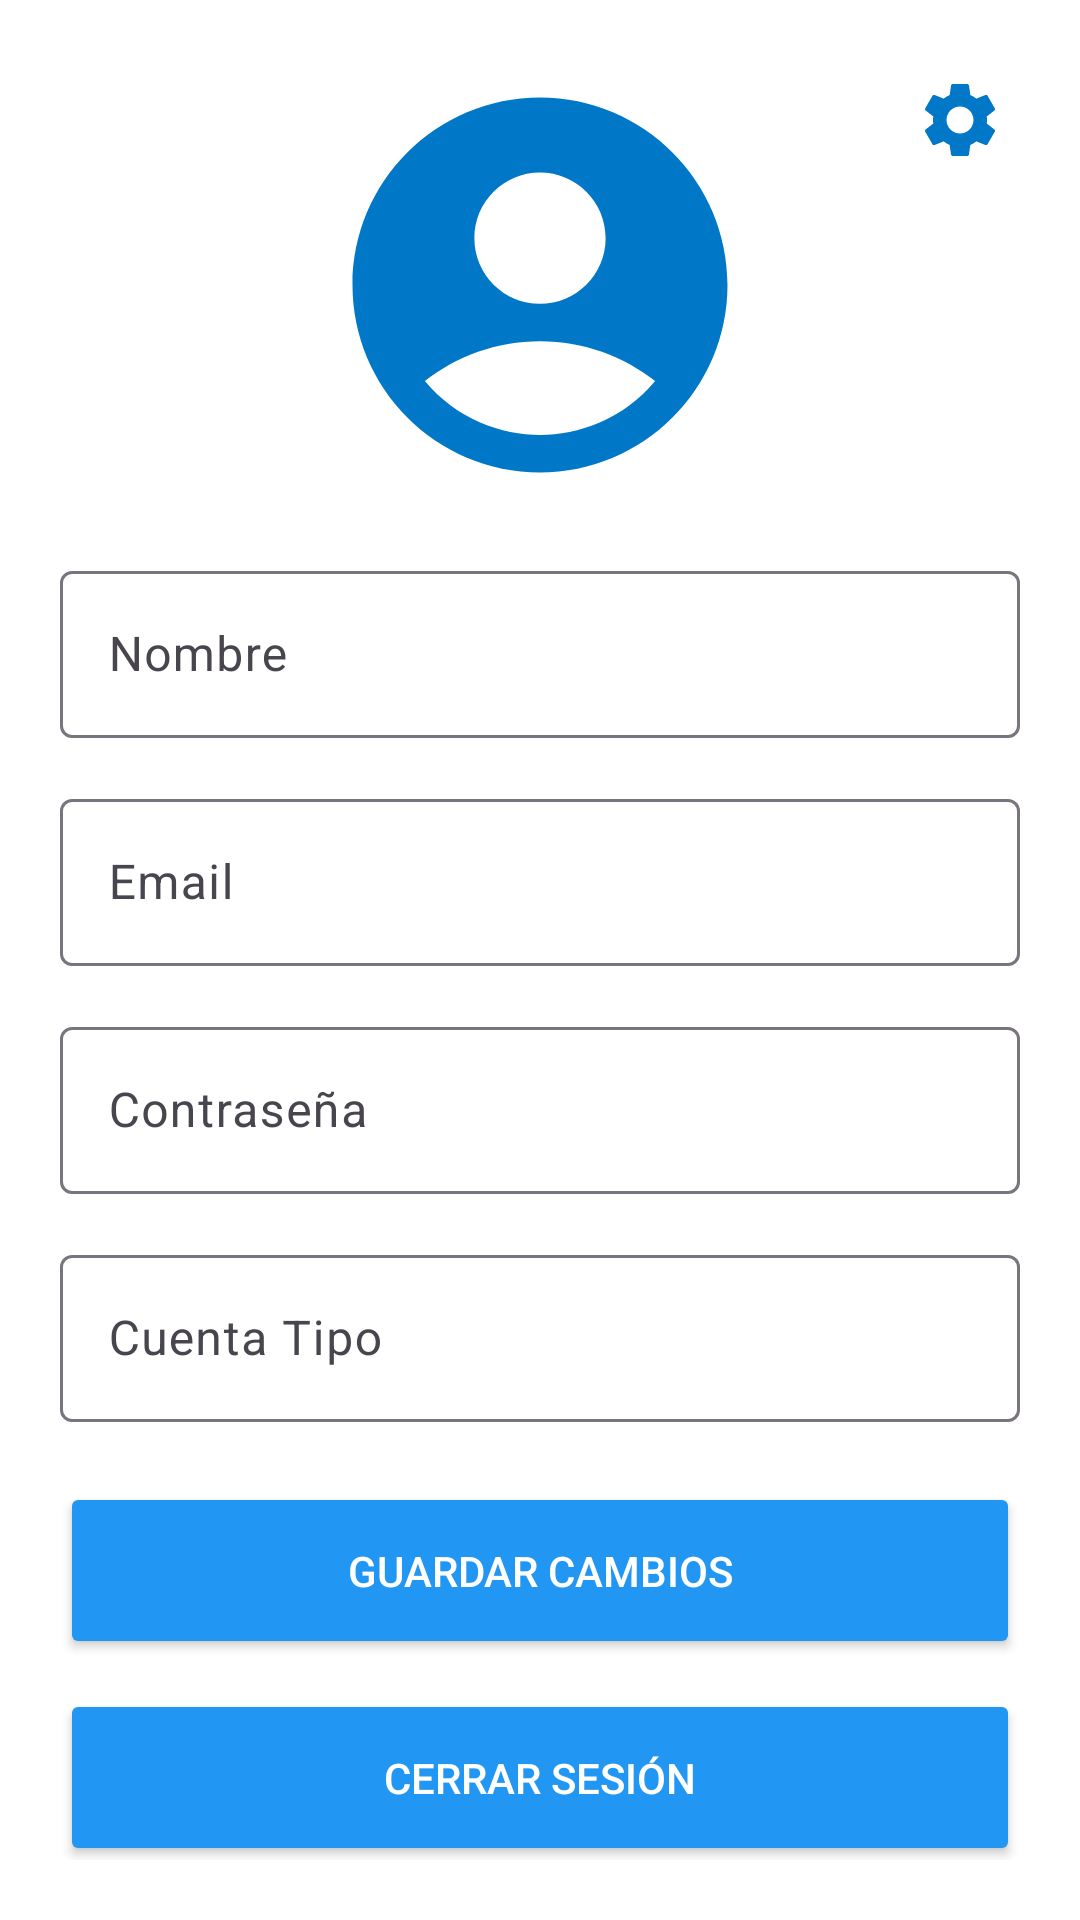

Android layout source for this screen:
<!-- AndroidManifest.xml: application theme Theme.AnimalHealth -->
<!-- res/layout/fragment_user.xml -->
<?xml version="1.0" encoding="utf-8"?>
<ScrollView xmlns:android="http://schemas.android.com/apk/res/android"
    xmlns:tools="http://schemas.android.com/tools"
    android:layout_width="match_parent"
    android:layout_height="match_parent"
    xmlns:app="http://schemas.android.com/apk/res-auto"
    tools:context=".fragments.common.UserFragment"
    android:padding="20dp">


    <androidx.constraintlayout.widget.ConstraintLayout
        android:layout_width="match_parent"
        android:layout_height="match_parent"
        >
        <ImageView
            android:id="@+id/settingsButton"
            android:layout_width="30dp"
            android:layout_height="wrap_content"
            app:layout_constraintEnd_toEndOf="parent"
            app:layout_constraintTop_toTopOf="parent"
            android:layout_margin="5dp"
            android:src="@drawable/settings"
            android:adjustViewBounds="true"
            />
    <ImageView
        android:id="@+id/userPhoto"
        android:layout_width="150dp"
        android:layout_height="wrap_content"
        app:layout_constraintTop_toTopOf="parent"
        app:layout_constraintEnd_toEndOf="parent"
        app:layout_constraintStart_toStartOf="parent"
        android:src="@drawable/baseline_account_circle"
        android:adjustViewBounds="true"
        />

    <com.google.android.material.textfield.TextInputLayout
        android:id="@+id/userNameTextInputLayout"
        android:layout_width="match_parent"
        android:layout_height="wrap_content"
        app:layout_constraintTop_toBottomOf="@id/userPhoto"
        android:layout_marginVertical="15dp"
        >
        <com.google.android.material.textfield.TextInputEditText
            android:id="@+id/userNameEditText"
            android:layout_width="match_parent"
            android:layout_height="match_parent"
            android:inputType="text"
            android:textColor="@color/colorPrimary"
            android:hint="Nombre"
            />
    </com.google.android.material.textfield.TextInputLayout>

    <com.google.android.material.textfield.TextInputLayout
        android:id="@+id/userEmailTextInputLayout"
        android:layout_width="match_parent"
        android:layout_height="wrap_content"
        app:layout_constraintTop_toBottomOf="@id/userNameTextInputLayout"
        android:layout_marginVertical="15dp"
        android:focusable="false"
        >
        <com.google.android.material.textfield.TextInputEditText
            android:id="@+id/userEmailEditText"
            android:layout_width="match_parent"
            android:layout_height="match_parent"
            android:inputType="textEmailAddress"
            android:textColor="@color/colorPrimary"
            android:hint="Email"
            android:focusable="false"
            />
    </com.google.android.material.textfield.TextInputLayout>

    <com.google.android.material.textfield.TextInputLayout
        android:id="@+id/userPasswordTextInputLayout"
        android:layout_width="match_parent"
        android:layout_height="wrap_content"
        app:layout_constraintTop_toBottomOf="@id/userEmailTextInputLayout"
        android:layout_marginVertical="15dp"
        android:focusable="false"
        >
        <com.google.android.material.textfield.TextInputEditText
            android:id="@+id/userPasswordEditText"
            android:layout_width="match_parent"
            android:layout_height="match_parent"
            android:inputType="textEmailAddress"
            android:textColor="@color/colorPrimary"
            android:hint="Contraseña"
            android:focusable="false"
            />
    </com.google.android.material.textfield.TextInputLayout>

    <com.google.android.material.textfield.TextInputLayout
        android:id="@+id/userTypeTextInputLayout"
        android:layout_width="match_parent"
        android:layout_height="wrap_content"
        app:layout_constraintTop_toBottomOf="@id/userPasswordTextInputLayout"
        android:layout_marginVertical="15dp"
        android:focusable="false"
        >
        <com.google.android.material.textfield.TextInputEditText
            android:id="@+id/userTypeEditText"
            android:layout_width="match_parent"
            android:layout_height="match_parent"
            android:inputType="text"
            android:textColor="@color/colorPrimary"
            android:focusable="false"
            android:hint="Cuenta Tipo"
            />
    </com.google.android.material.textfield.TextInputLayout>

    <androidx.appcompat.widget.AppCompatButton
        android:id="@+id/saveChangesButton"
        android:layout_width="match_parent"
        android:layout_height="wrap_content"
        app:layout_constraintTop_toBottomOf="@id/userTypeTextInputLayout"
        android:layout_marginVertical="20dp"
        android:text="Guardar Cambios"
        android:padding="20dp"
        android:textColor="@color/colorButtonText"
        />

        <androidx.appcompat.widget.AppCompatButton
            android:id="@+id/logOutButton"
            android:layout_width="match_parent"
            android:layout_height="wrap_content"
            app:layout_constraintTop_toBottomOf="@id/saveChangesButton"
            android:layout_marginVertical="10dp"
            android:text="Cerrar Sesión"
            android:padding="20dp"
            android:textColor="@color/colorButtonText"
            />

    </androidx.constraintlayout.widget.ConstraintLayout>
    </ScrollView>
<!-- resources referenced by this layout -->
<resources>
  <color name="colorButtonText">#FFFFFFFF</color>
  <color name="colorPrimary">#2196F3</color>
  <!-- drawable baseline_account_circle (drawable) -->
  <vector android:height="24dp" android:tint="#0077C7"
      android:viewportHeight="24" android:viewportWidth="24"
      android:width="24dp" xmlns:android="http://schemas.android.com/apk/res/android">
      <path android:fillColor="@android:color/white" android:pathData="M12,2C6.48,2 2,6.48 2,12s4.48,10 10,10s10,-4.48 10,-10S17.52,2 12,2zM12,6c1.93,0 3.5,1.57 3.5,3.5S13.93,13 12,13s-3.5,-1.57 -3.5,-3.5S10.07,6 12,6zM12,20c-2.03,0 -4.43,-0.82 -6.14,-2.88C7.55,15.8 9.68,15 12,15s4.45,0.8 6.14,2.12C16.43,19.18 14.03,20 12,20z"/>
  </vector>
  <!-- drawable settings (drawable) -->
  <vector android:height="24dp" android:tint="#0077C7"
      android:viewportHeight="24" android:viewportWidth="24"
      android:width="24dp" xmlns:android="http://schemas.android.com/apk/res/android">
      <path android:fillColor="@android:color/white" android:pathData="M19.14,12.94c0.04,-0.3 0.06,-0.61 0.06,-0.94c0,-0.32 -0.02,-0.64 -0.07,-0.94l2.03,-1.58c0.18,-0.14 0.23,-0.41 0.12,-0.61l-1.92,-3.32c-0.12,-0.22 -0.37,-0.29 -0.59,-0.22l-2.39,0.96c-0.5,-0.38 -1.03,-0.7 -1.62,-0.94L14.4,2.81c-0.04,-0.24 -0.24,-0.41 -0.48,-0.41h-3.84c-0.24,0 -0.43,0.17 -0.47,0.41L9.25,5.35C8.66,5.59 8.12,5.92 7.63,6.29L5.24,5.33c-0.22,-0.08 -0.47,0 -0.59,0.22L2.74,8.87C2.62,9.08 2.66,9.34 2.86,9.48l2.03,1.58C4.84,11.36 4.8,11.69 4.8,12s0.02,0.64 0.07,0.94l-2.03,1.58c-0.18,0.14 -0.23,0.41 -0.12,0.61l1.92,3.32c0.12,0.22 0.37,0.29 0.59,0.22l2.39,-0.96c0.5,0.38 1.03,0.7 1.62,0.94l0.36,2.54c0.05,0.24 0.24,0.41 0.48,0.41h3.84c0.24,0 0.44,-0.17 0.47,-0.41l0.36,-2.54c0.59,-0.24 1.13,-0.56 1.62,-0.94l2.39,0.96c0.22,0.08 0.47,0 0.59,-0.22l1.92,-3.32c0.12,-0.22 0.07,-0.47 -0.12,-0.61L19.14,12.94zM12,15.6c-1.98,0 -3.6,-1.62 -3.6,-3.6s1.62,-3.6 3.6,-3.6s3.6,1.62 3.6,3.6S13.98,15.6 12,15.6z"/>
  </vector>
  <style name="Theme.AnimalHealth" parent="Base.Theme.AnimalHealth" />
  <style name="Base.Theme.AnimalHealth" parent="Theme.Material3.DayNight.NoActionBar">
          <item name="colorPrimary">@color/colorPrimary</item>
          <item name="colorPrimaryDark">@color/colorPrimaryDark</item>
          <item name="colorAccent">@color/colorAccent</item>
          <item name="android:windowBackground">@color/colorBackground</item>
  
          
          <item name="colorButtonNormal">@color/colorButton</item>
          <item name="colorControlNormal">@color/colorButton</item> 
          <item name="colorControlActivated">@color/colorButton</item>
          <item name="colorControlHighlight">@color/colorButton</item>
          <item name="cardBackgroundColor">@color/colorCardView</item>
  
          
          <item name="colorOnSurface">@color/colorButtonText</item>
  
          
          <item name="android:progressTint">@color/colorProgressBar</item>
  
          
          
          <item name="android:statusBarColor">@color/colorPrimaryDark</item>
  
          
          
          <item name="android:scrollbarThumbVertical">@color/colorPrimary</item>
      </style>
  <color name="colorPrimaryDark">#1976D2</color>
  <color name="colorAccent">#FF5722</color>
  <color name="colorBackground">#FFFFFFFF</color>
  <color name="colorButton">#2196F3</color>
  <color name="colorCardView">#2196F3</color>
  <color name="colorProgressBar">#FFC107</color>
</resources>
